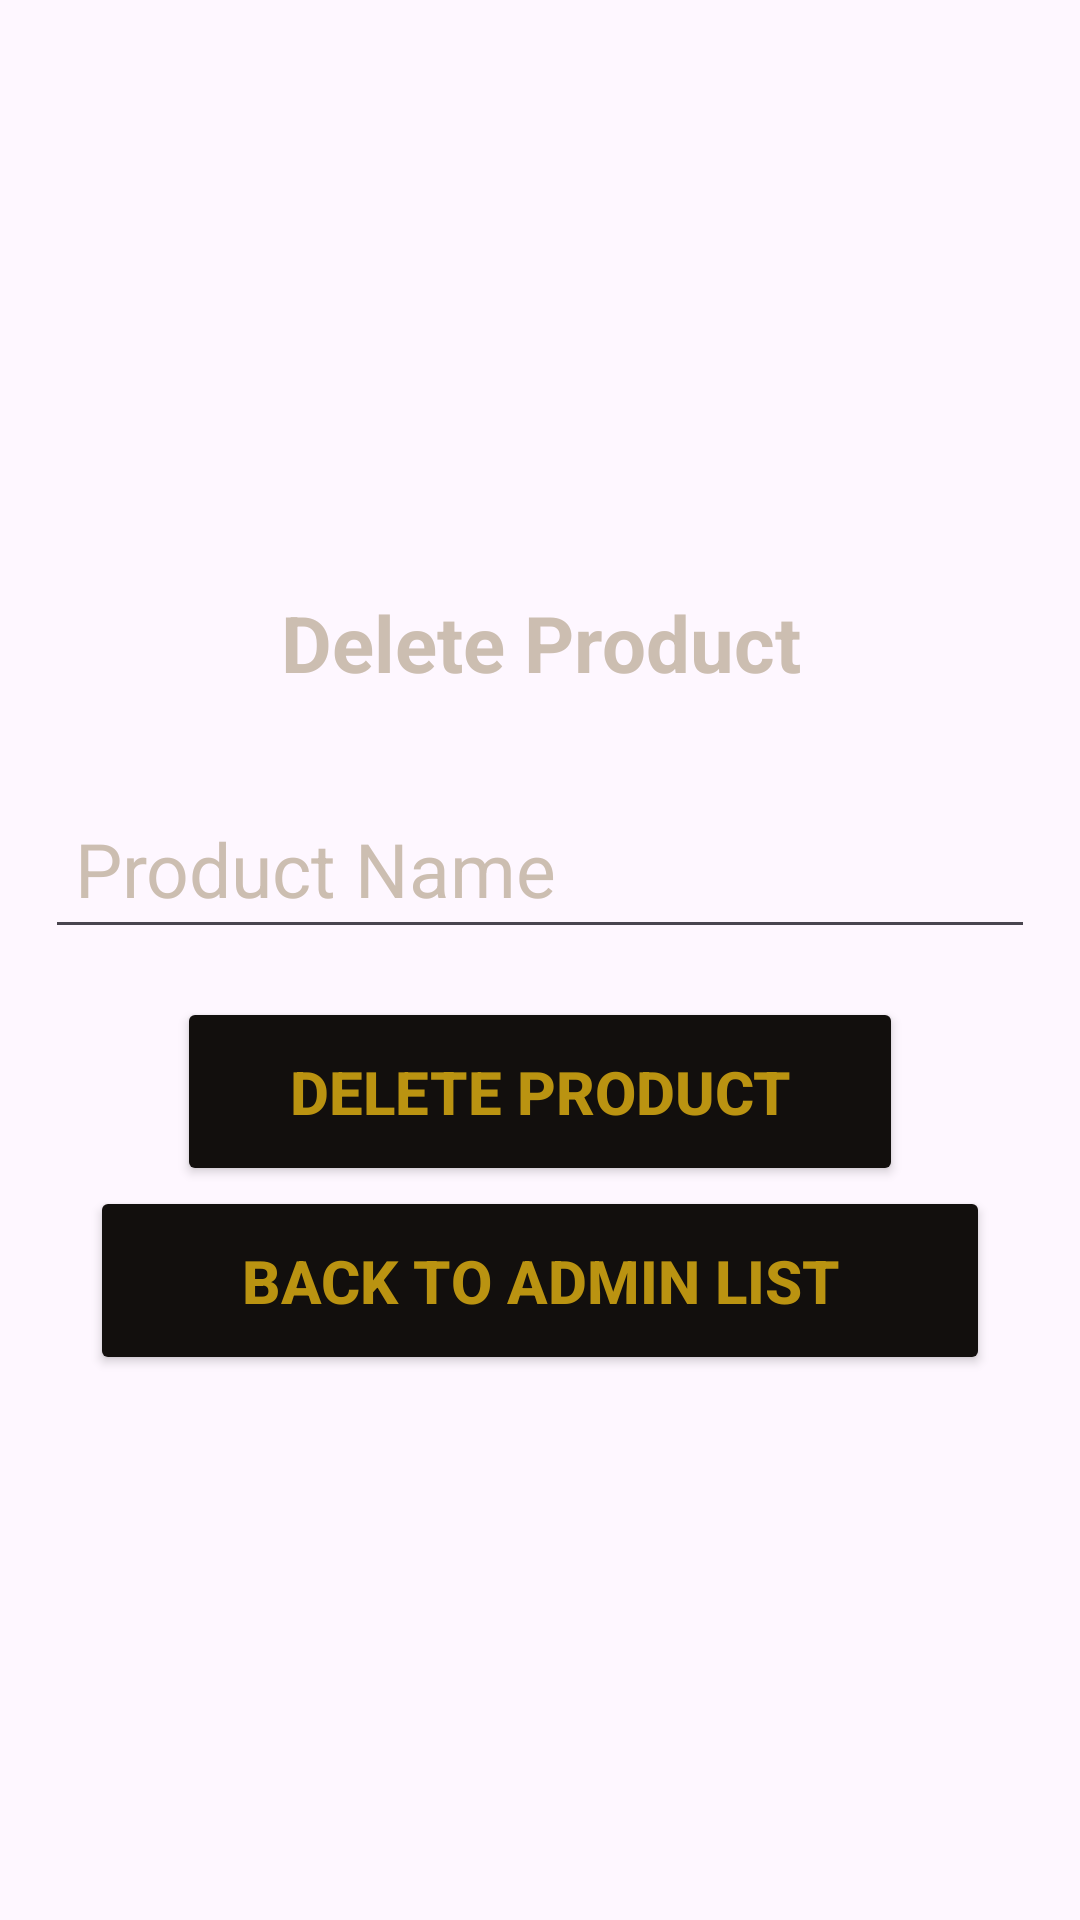

Write the Android layout XML for this screen, with the resource values it uses.
<!-- AndroidManifest.xml: application theme Theme.Mscafe -->
<!-- res/layout/activity_delete.xml -->
<?xml version="1.0" encoding="utf-8"?>
<LinearLayout xmlns:android="http://schemas.android.com/apk/res/android"
xmlns:tools="http://schemas.android.com/tools"
android:layout_width="match_parent"
android:layout_height="match_parent"
android:gravity="center"
android:orientation="vertical"
android:background="@drawable/background2"
android:padding="15dp"
    tools:context=".Delete">
    <TextView
        android:id="@+id/delTitle11"
        android:layout_width="wrap_content"
        android:layout_height="wrap_content"
        android:text="Delete Product"
        android:gravity="center"
        android:inputType="text"
        android:textColor="#ccbeb1"
        android:padding="15dp"
        android:textSize="26dp"
        android:textStyle="bold"
        android:layout_marginBottom="16dp" />


    <EditText
        android:id="@+id/DelPrice"
        android:layout_width="match_parent"
        android:layout_height="wrap_content"
        android:inputType="text"
        android:padding="10dp"
        android:text="Product Name"
        android:textColor="#ccbeb1"
        android:textSize="25dp"
        android:layout_marginBottom="16dp" />


    <Button
        android:id="@+id/DClick"
        android:layout_width="242dp"
        android:layout_height="wrap_content"
        android:backgroundTint="#120f0d"
        android:padding="18dp"
        android:text="Delete Product"
        android:textColor="#ba9311"
        android:textSize="20dp"
        android:textStyle="bold" />

    <Button
        android:id="@+id/AdminListBack"
        android:layout_width="300dp"
        android:layout_height="wrap_content"
        android:backgroundTint="#120f0d"
        android:padding="18dp"
        android:text="Back To Admin List"
        android:textColor="#ba9311"
        android:textSize="20dp"
        android:textStyle="bold" />

</LinearLayout>
<!-- resources referenced by this layout -->
<resources>
  <style name="Theme.Mscafe" parent="Base.Theme.Mscafe" />
  <style name="Base.Theme.Mscafe" parent="Theme.Material3.DayNight.NoActionBar">
          
          
      </style>
</resources>
